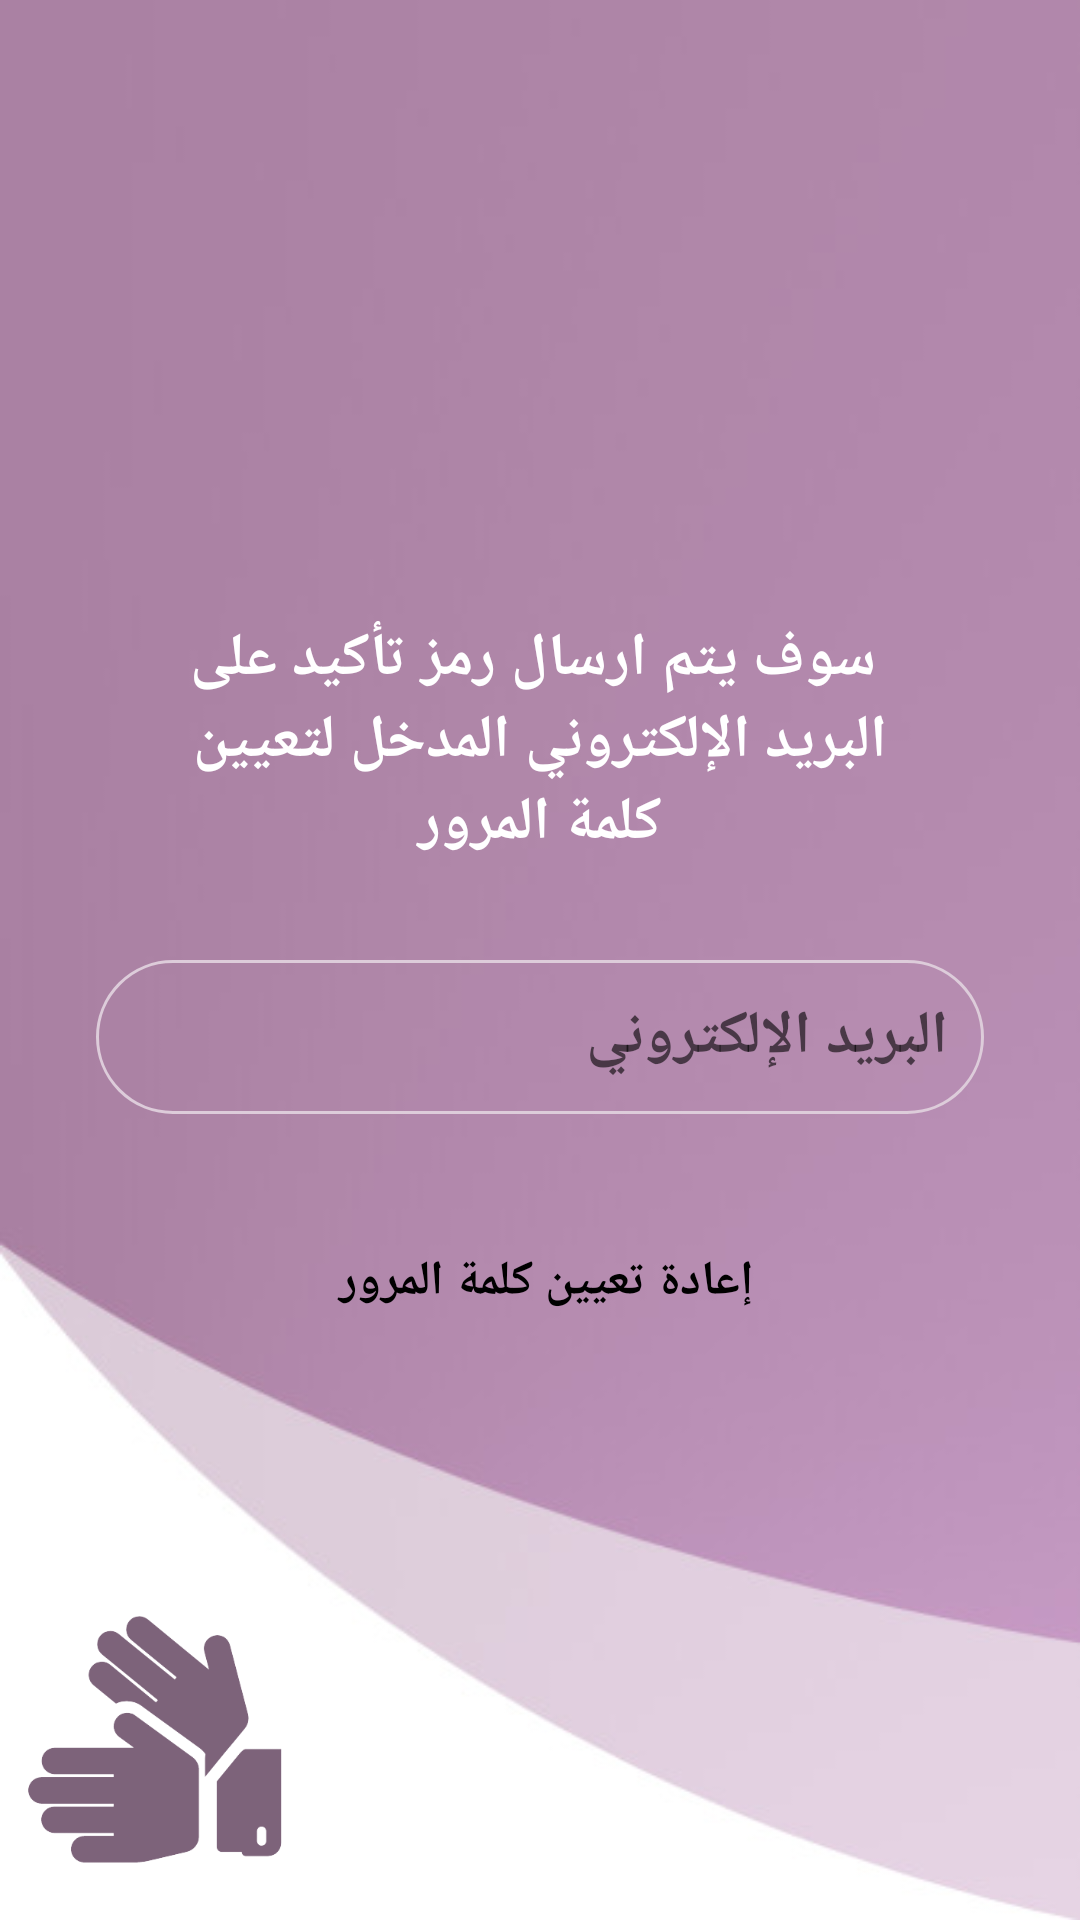

This screen was rendered from an Android layout file. Write that file and the resources it references.
<!-- AndroidManifest.xml: application theme Theme.ForYou -->
<!-- res/layout/forget_password.xml -->
<?xml version="1.0" encoding="utf-8"?>
<ScrollView xmlns:android="http://schemas.android.com/apk/res/android"
    xmlns:app="http://schemas.android.com/apk/res-auto"
    xmlns:tools="http://schemas.android.com/tools"
    android:layout_width="match_parent"
    android:layout_height="match_parent"
    android:background="@drawable/background_primary"
    tools:context=".Login_Page"
    style="@style/EDitPage">

    <androidx.constraintlayout.widget.ConstraintLayout
        android:layout_width="match_parent"
        android:layout_height="match_parent">


    <ImageView
        android:id="@+id/iconWhoAreYou"
        android:layout_width="100dp"
        android:layout_height="150dp"
        android:layout_marginTop="20dp"
        app:layout_constraintEnd_toEndOf="parent"
        app:layout_constraintStart_toStartOf="parent"
        app:layout_constraintTop_toTopOf="parent"
        app:srcCompat="@drawable/lock_pass" />


    <TextView
        android:id="@+id/emailMessage"
        android:text=" سوف يتم ارسال رمز تأكيد على البريد الإلكتروني المدخل لتعيين كلمة المرور"
        android:layout_width="0dp"
        android:layout_height="wrap_content"
        android:gravity="center"
        android:textStyle="bold"
        android:textSize="20dp"
        android:textColor="@color/white"
        android:layout_marginStart="32dp"
        android:layout_marginEnd="32dp"
        android:layout_marginTop="20dp"
        android:padding="16dp"
        app:layout_constraintEnd_toEndOf="parent"
        app:layout_constraintStart_toStartOf="parent"
        app:layout_constraintTop_toBottomOf="@+id/iconWhoAreYou" />

    <AutoCompleteTextView
        android:id="@+id/emailResetPass"
        android:layout_width="0dp"
        android:layout_height="wrap_content"
        android:gravity="right"
        android:textStyle="bold"
        android:textSize="20dp"
        android:inputType="textEmailAddress"
        android:layout_marginStart="32dp"
        android:layout_marginEnd="32dp"
        android:layout_marginTop="16dp"
        android:padding="12dp"
        android:hint="البريد الإلكتروني"
        android:ems="10"
        android:background="@drawable/round_border"
        app:layout_constraintEnd_toEndOf="parent"
        app:layout_constraintStart_toStartOf="parent"
        app:layout_constraintTop_toBottomOf="@+id/emailMessage" />

    <Button
        android:id="@+id/btnResetPass"
        android:layout_width="0dp"
        android:layout_height="wrap_content"
        android:layout_marginStart="32dp"
        android:layout_marginTop="32dp"
        android:layout_marginEnd="32dp"
        android:background="@drawable/round_bg"
        android:text="إعادة تعيين كلمة المرور "
        android:textColor="@color/black"
        android:textSize="16sp"
        android:textStyle="bold"
        app:layout_constraintEnd_toEndOf="parent"
        app:layout_constraintHorizontal_bias="1.0"
        app:layout_constraintStart_toStartOf="parent"
        app:layout_constraintTop_toBottomOf="@+id/emailResetPass" />

    <ProgressBar
        android:id="@+id/progressBarResset"
        android:layout_width="wrap_content"
        android:layout_height="wrap_content"
        android:layout_marginStart="8dp"
        android:layout_marginTop="8dp"
        android:layout_marginEnd="8dp"
        android:background="@null"
        android:layout_marginBottom="8dp"
        android:orientation="horizontal"
        android:padding="3dp"
        android:elevation="3dp"
        app:layout_constraintBottom_toBottomOf="parent"
        app:layout_constraintEnd_toEndOf="parent"
        app:layout_constraintStart_toStartOf="parent"
        app:layout_constraintTop_toTopOf="parent"
        android:indeterminateTint="@color/cyn"
        android:indeterminateTintMode="src_atop"
        android:visibility="gone"/>








        <LinearLayout
        android:layout_width="match_parent"
        android:layout_height="wrap_content"
        android:gravity="bottom"
        android:orientation="horizontal"
        tools:ignore="MissingConstraints">

        <ImageView
            android:id="@+id/homeResetPass"
            android:layout_marginTop="530dp"
            android:layout_width="100dp"
            android:layout_height="100dp"
            android:background="@null"
            android:clickable="true"
            app:srcCompat="@drawable/logo_back"
            tools:ignore="MissingConstraints" />
    </LinearLayout>


    </androidx.constraintlayout.widget.ConstraintLayout>

</ScrollView>
<!-- resources referenced by this layout -->
<resources>
  <color name="black">#FF000000</color>
  <color name="cyn">#C6DDDF</color>
  <color name="white">#FFFFFFFF</color>
  <!-- drawable background_primary: jpeg bitmap (drawable, 15644 bytes) -->
  <!-- drawable logo_back: png bitmap (drawable, 19893 bytes) -->
  <!-- drawable round_border (drawable) -->
  <?xml version="1.0" encoding="utf-8"?>
  <shape xmlns:android="http://schemas.android.com/apk/res/android"
      android:shape="rectangle">
      <stroke
          android:width="1dp"
          android:color="@color/purple" />
  
      <corners android:radius="100dp" />
  </shape>
  <style name="EDitPage" parent="Theme.AppCompat.Light.NoActionBar">
  <item name="colorPrimary">@color/purple</item>
  <item name="colorPrimaryVariant">@color/purple</item>
  <item name="android:textColor">@color/black</item>
  
  
  
  </style>
  <style name="Theme.ForYou" parent="Theme.AppCompat.Light.DarkActionBar">
          
          <item name="colorPrimary">@color/purple_dark</item>
          <item name="colorPrimaryVariant">@color/purple_dark</item>
          <item name="colorOnPrimary">@color/white</item>
          
          <item name="colorSecondary">@color/teal_200</item>
          <item name="colorSecondaryVariant">@color/teal_700</item>
          <item name="colorOnSecondary">@color/black</item>
          
          <item name="android:statusBarColor" tools:targetApi="l">?attr/colorPrimaryVariant</item>
          
          <item name="android:itemTextAppearance">@style/ChangeTextColor</item>
          <item name="android:itemBackground">#DDCCDA</item>
  
  
  
  
  
  
  
  
  
  
  
  
  
  
  
  
  
  
  
  
  
      </style>
  <color name="purple">#DDCCDA</color>
  <color name="purple_dark">#BC91B8</color>
  <color name="teal_200">#FF03DAC5</color>
  <color name="teal_700">#FF018786</color>
  <style name="ChangeTextColor" parent="@android:style/TextAppearance.Widget.IconMenu.Item">
  
  
  <item name="android:textColor">#FF000000</item>
  <item name="android:textSize">20dp</item>
  <item name="android:textStyle">bold</item>
  
  
  
  </style>
</resources>
